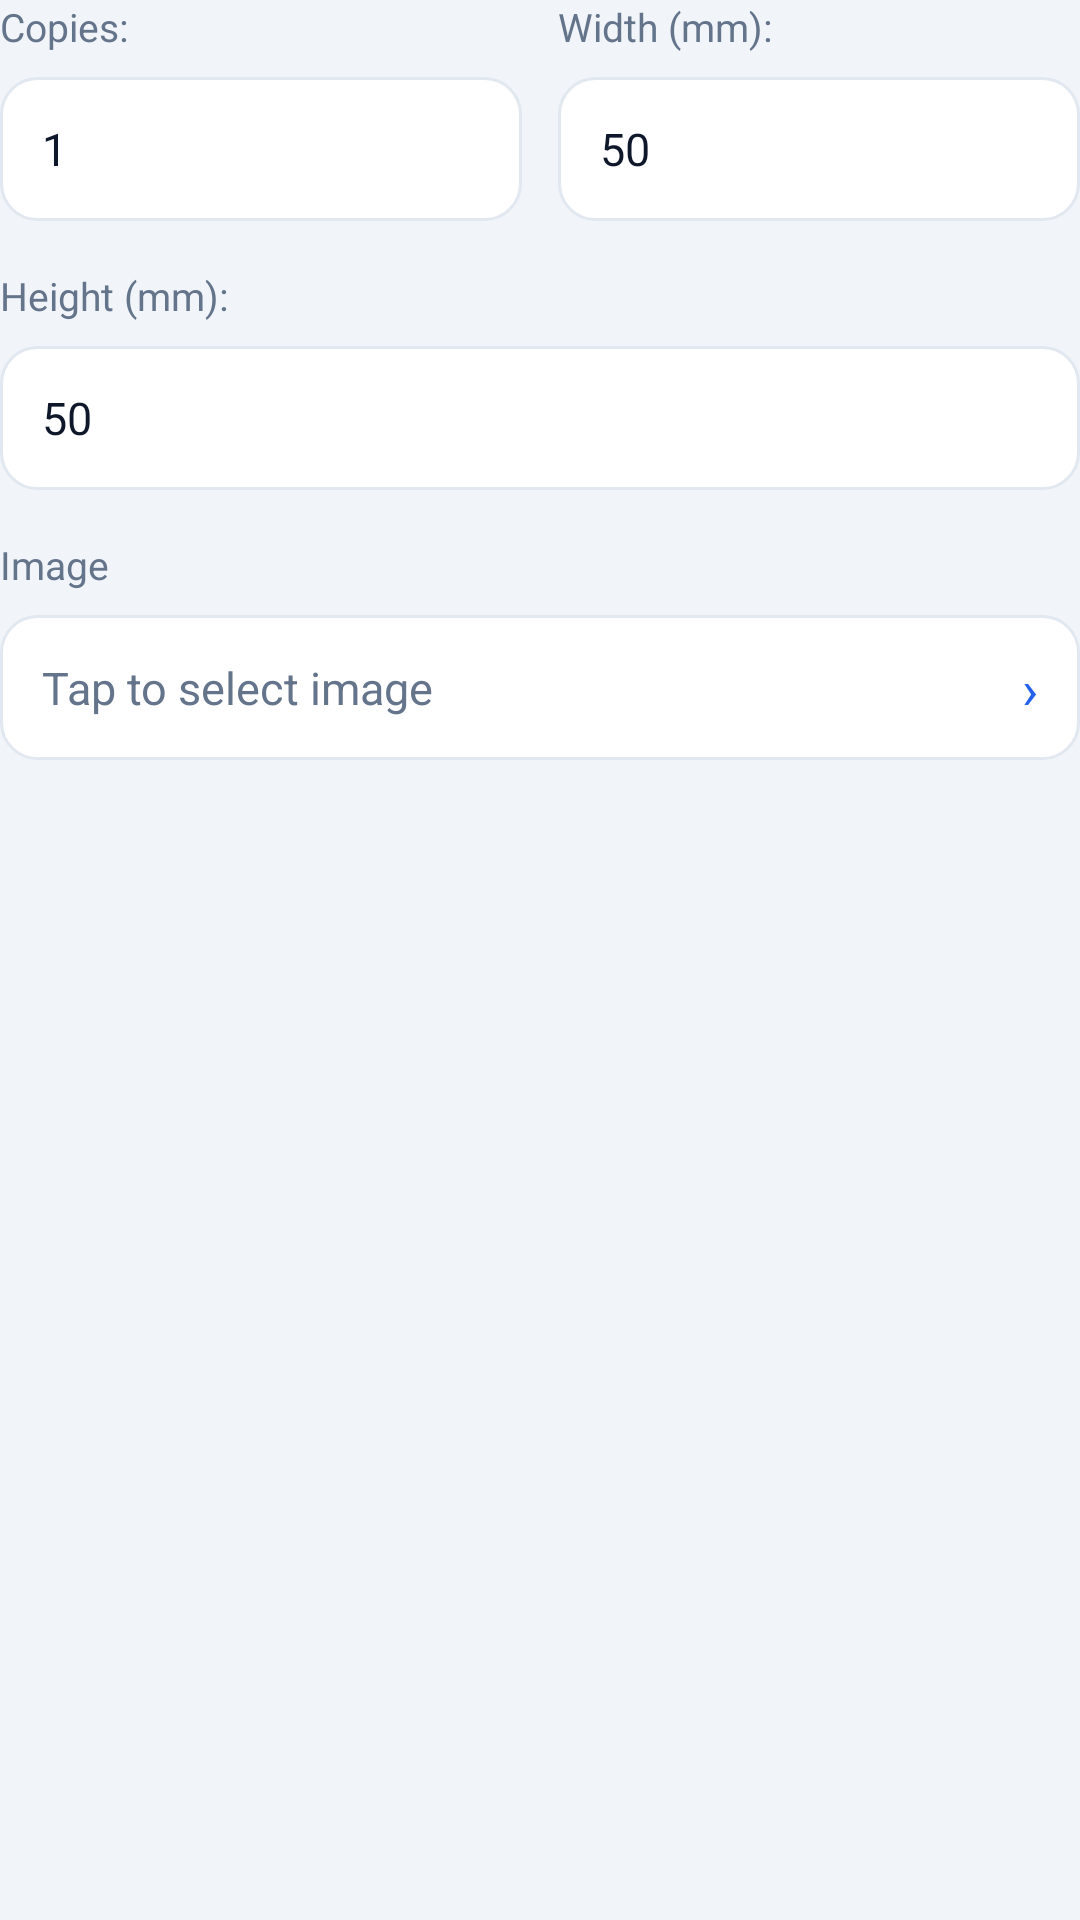

This screen was rendered from an Android layout file. Write that file and the resources it references.
<!-- AndroidManifest.xml: application theme AppTheme -->
<!-- res/layout/layout_print_bitmap_circle_label.xml -->
<?xml version="1.0" encoding="utf-8"?>
<LinearLayout xmlns:android="http://schemas.android.com/apk/res/android"
    android:layout_width="match_parent"
    android:layout_height="wrap_content"
    android:orientation="vertical">

    <LinearLayout
        android:layout_width="match_parent"
        android:layout_height="wrap_content"
        android:baselineAligned="false"
        android:orientation="horizontal">

        <LinearLayout
            android:layout_width="0dp"
            android:layout_height="wrap_content"
            android:layout_weight="1"
            android:orientation="vertical">

            <TextView
                style="@style/Ai50DialogLabel"
                android:layout_width="wrap_content"
                android:layout_height="wrap_content"
                android:text="@string/demo_print_qty_label" />

            <EditText
                android:id="@+id/et_content"
                style="@style/Ai50DialogInput"
                android:layout_width="match_parent"
                android:layout_height="wrap_content"
                android:layout_marginTop="@dimen/ai50_dialog_field_gap"
                android:hint="@string/demo_print_qty_hint"
                android:inputType="number"
                android:maxLength="2"
                android:text="1" />
        </LinearLayout>

        <View
            android:layout_width="12dp"
            android:layout_height="1dp" />

        <LinearLayout
            android:layout_width="0dp"
            android:layout_height="wrap_content"
            android:layout_weight="1"
            android:orientation="vertical">

            <TextView
                style="@style/Ai50DialogLabel"
                android:layout_width="wrap_content"
                android:layout_height="wrap_content"
                android:text="@string/demo_print_width_mm_label" />

            <EditText
                android:id="@+id/et_width"
                style="@style/Ai50DialogInput"
                android:layout_width="match_parent"
                android:layout_height="wrap_content"
                android:layout_marginTop="@dimen/ai50_dialog_field_gap"
                android:hint="@string/demo_print_width_mm_hint"
                android:inputType="number"
                android:maxLength="3"
                android:text="50" />
        </LinearLayout>
    </LinearLayout>

    <TextView
        style="@style/Ai50DialogLabel"
        android:layout_width="wrap_content"
        android:layout_height="wrap_content"
        android:layout_marginTop="@dimen/ai50_dialog_section_gap"
        android:text="@string/demo_print_height_mm_label" />

    <EditText
        android:id="@+id/et_height"
        style="@style/Ai50DialogInput"
        android:layout_width="match_parent"
        android:layout_height="wrap_content"
        android:layout_marginTop="@dimen/ai50_dialog_field_gap"
        android:hint="@string/demo_print_height_mm_hint"
        android:inputType="number"
        android:maxLength="3"
        android:text="50" />

    <include layout="@layout/include_ai50_select_photo" />
</LinearLayout>
<!-- res/layout/include_ai50_select_photo.xml (included above) -->
<?xml version="1.0" encoding="utf-8"?>
<merge xmlns:android="http://schemas.android.com/apk/res/android">

    <TextView
        style="@style/Ai50DialogLabel"
        android:layout_width="wrap_content"
        android:layout_height="wrap_content"
        android:layout_marginTop="@dimen/ai50_dialog_section_gap"
        android:text="@string/print_dialog_image_label" />

    <LinearLayout
        android:id="@+id/llayout_select_photo"
        android:layout_width="match_parent"
        android:layout_height="wrap_content"
        android:layout_marginTop="@dimen/ai50_dialog_field_gap"
        android:background="@drawable/bg_ai50_device_item"
        android:clickable="true"
        android:focusable="true"
        android:gravity="center_vertical"
        android:minHeight="48dp"
        android:orientation="horizontal"
        android:paddingStart="14dp"
        android:paddingTop="12dp"
        android:paddingEnd="14dp"
        android:paddingBottom="12dp">

        <TextView
            android:id="@+id/tv_photo_path"
            android:layout_width="0dp"
            android:layout_height="wrap_content"
            android:layout_weight="1"
            android:ellipsize="middle"
            android:hint="@string/print_dialog_select_image_hint"
            android:singleLine="true"
            android:textColor="@color/ai50_text_primary"
            android:textColorHint="@color/ai50_text_secondary"
            android:textSize="15sp" />

        <TextView
            android:layout_width="wrap_content"
            android:layout_height="wrap_content"
            android:layout_marginStart="8dp"
            android:text="@string/print_dialog_select_image_arrow"
            android:textColor="@color/ai50_primary"
            android:textSize="18sp" />
    </LinearLayout>
</merge>
<!-- resources referenced by this layout -->
<resources>
  <color name="ai50_primary">#2563EB</color>
  <color name="ai50_text_primary">#0F172A</color>
  <color name="ai50_text_secondary">#64748B</color>
  <dimen name="ai50_dialog_field_gap">8dp</dimen>
  <dimen name="ai50_dialog_section_gap">16dp</dimen>
  <!-- drawable bg_ai50_device_item (drawable) -->
  <?xml version="1.0" encoding="utf-8"?>
  <shape xmlns:android="http://schemas.android.com/apk/res/android">
      <solid android:color="@color/ai50_surface" />
      <corners android:radius="12dp" />
      <stroke
          android:width="1dp"
          android:color="@color/ai50_divider" />
  </shape>
  <string name="demo_print_height_mm_hint">Enter height (mm)</string>
  <string name="demo_print_height_mm_label">Height (mm):</string>
  <string name="demo_print_qty_hint">Copies</string>
  <string name="demo_print_qty_label">Copies:</string>
  <string name="demo_print_width_mm_hint">Enter width (mm)</string>
  <string name="demo_print_width_mm_label">Width (mm):</string>
  <string name="print_dialog_image_label">Image</string>
  <string name="print_dialog_select_image_arrow">›</string>
  <string name="print_dialog_select_image_hint">Tap to select image</string>
  <style name="Ai50DialogInput">
          <item name="android:background">@drawable/bg_ai50_device_item</item>
          <item name="android:paddingStart">14dp</item>
          <item name="android:paddingTop">12dp</item>
          <item name="android:paddingEnd">14dp</item>
          <item name="android:paddingBottom">12dp</item>
          <item name="android:textColor">@color/ai50_text_primary</item>
          <item name="android:textSize">15sp</item>
          <item name="android:minHeight">48dp</item>
      </style>
  <style name="Ai50DialogLabel">
          <item name="android:textColor">@color/ai50_text_secondary</item>
          <item name="android:textSize">13sp</item>
      </style>
  <style name="AppTheme" parent="Theme.AppCompat.DayNight.NoActionBar">
          <item name="colorPrimary">@color/ai50_primary</item>
          <item name="colorPrimaryDark">@color/colorPrimaryDark</item>
          <item name="colorAccent">@color/colorAccent</item>
          <item name="android:windowBackground">@color/ai50_background</item>
      </style>
  <color name="ai50_surface">#FFFFFF</color>
  <color name="ai50_divider">#E2E8F0</color>
  <color name="colorPrimaryDark">#1D4ED8</color>
  <color name="colorAccent">#0EA5E9</color>
  <color name="ai50_background">#F1F5F9</color>
</resources>
